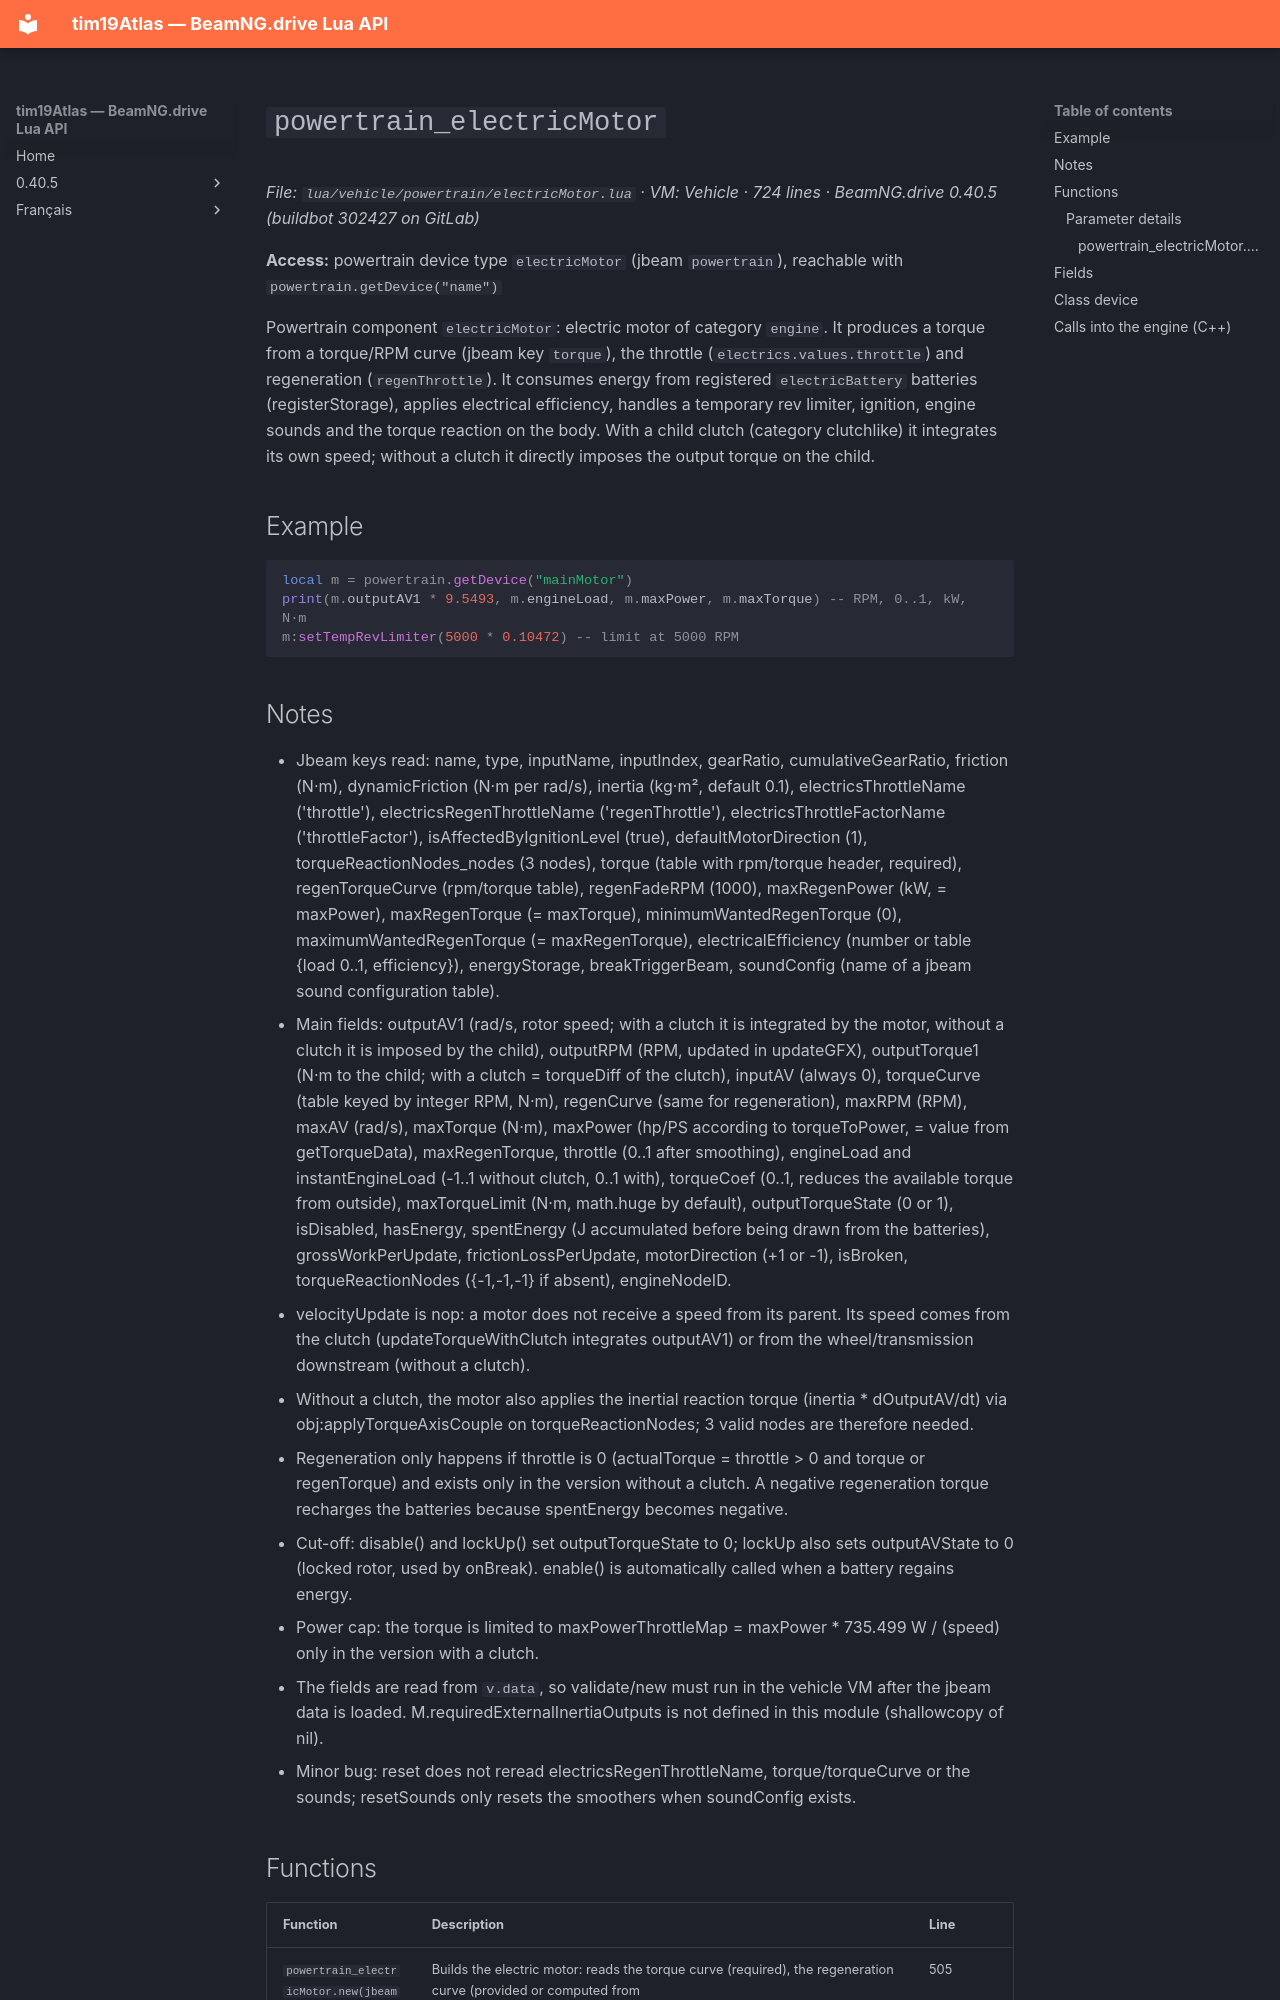

repository: Tim0219800/beamng-lua-atlas · page: 0.40.5/vehicle/powertrain/electricMotor.html · generator: mkdocs

# `powertrain_electricMotor`

*File: `lua/vehicle/powertrain/electricMotor.lua` · VM: Vehicle · 724 lines · BeamNG.drive 0.40.5 (buildbot 302427 on GitLab)*

**Access:** powertrain device type `electricMotor` (jbeam `powertrain`), reachable with `powertrain.getDevice("name")`

Powertrain component `electricMotor`: electric motor of category `engine`. It produces a torque from a torque/RPM curve (jbeam key `torque`), the throttle (`electrics.values.throttle`) and regeneration (`regenThrottle`). It consumes energy from registered `electricBattery` batteries (registerStorage), applies electrical efficiency, handles a temporary rev limiter, ignition, engine sounds and the torque reaction on the body. With a child clutch (category clutchlike) it integrates its own speed; without a clutch it directly imposes the output torque on the child.

## Example

```lua
local m = powertrain.getDevice("mainMotor")
print(m.outputAV1 * 9.5493, m.engineLoad, m.maxPower, m.maxTorque) -- RPM, 0..1, kW, N·m
m:setTempRevLimiter(5000 * 0.10472) -- limit at 5000 RPM
```
